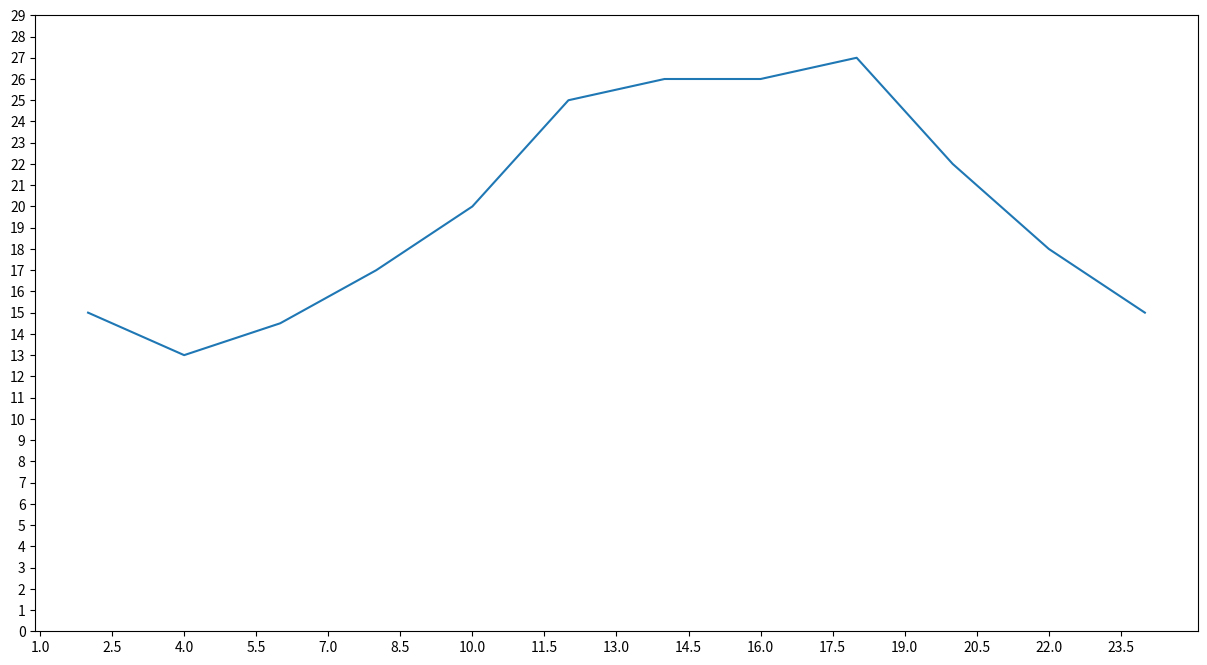

The matplotlib source for this figure:
from matplotlib import pyplot as plt

fig = plt.figure(figsize=(15, 8), dpi=80)

x = range(2, 26, 2)
y = [15, 13, 14.5, 17, 20, 25, 26, 26, 27, 22, 18, 15]

# 绘图
plt.plot(x, y)

# 绘制X轴的刻度
# plt.xticks(x)
# plt.xticks(range(2, 25, 1))
_xticks = [x/2 for x in range(2, 49)]
plt.xticks(_xticks[::3])

# 调整Y轴刻度
# plt.yticks(range(min(y), max(y)+1))
plt.yticks(range(0, 30))


# 保存图片
# plt.savefig('./temp/t1.svg')
# 展示图片
plt.show()




